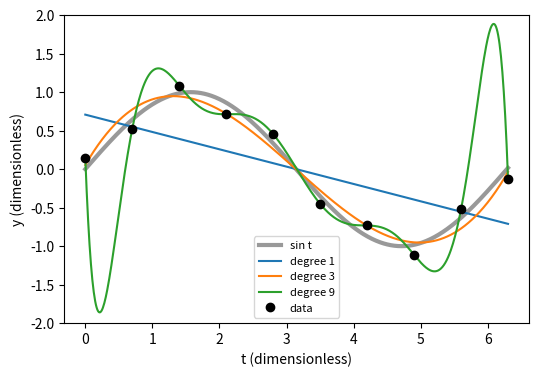

This chart was generated by the following Python code:
import numpy as np, matplotlib; matplotlib.use("Agg"); import matplotlib.pyplot as plt
t=0.7*np.arange(10); eps=np.array([.15,-.12,.10,-.15,.12,-.10,.14,-.13,.11,-.14]); y=np.sin(t)+eps
u=lambda tt: tt/3.15-1
tt=np.linspace(0,6.3,600)
fig,ax=plt.subplots(figsize=(6,4)); ax.plot(tt,np.sin(tt),color='0.6',lw=3,label="sin t")
for d in [1,3,9]:
    c=np.linalg.lstsq(np.vander(u(t),d+1),y,rcond=None)[0]
    ax.plot(tt,np.vander(u(tt),d+1)@c,label=f"degree {d}")
ax.plot(t,y,'ko',label="data"); ax.set_ylim(-2,2)
ax.set_xlabel("t (dimensionless)"); ax.set_ylabel("y (dimensionless)"); ax.legend(fontsize=8)
plt.savefig("least-squares_poly.pdf", bbox_inches="tight")
